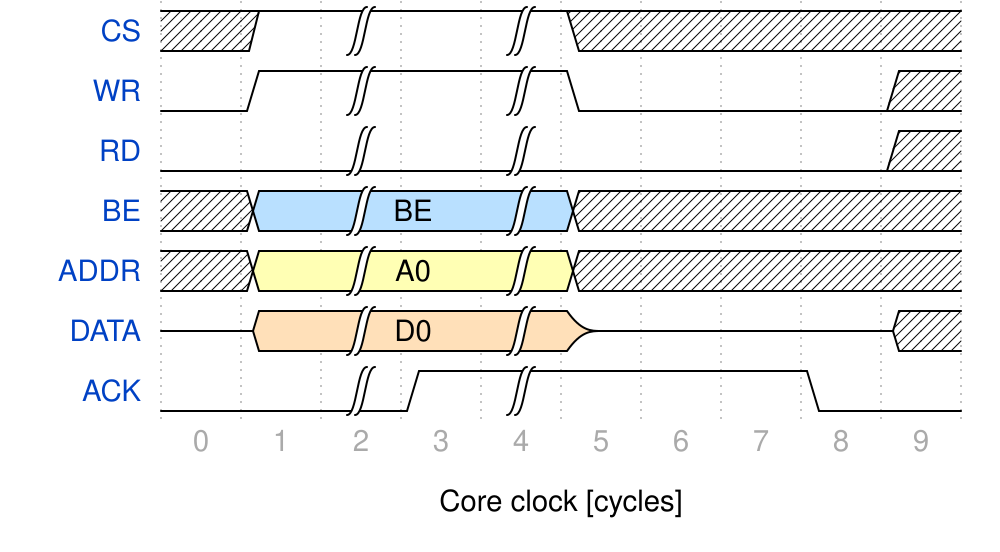

Here is a digital timing diagram. Give the WaveJSON source that produces it.

{ "signal" : [
  { "name": "CS",          "wave": "x1|.|x...x" },
  { "name": "WR",          "wave": "01|.|0...x" },
  { "name": "RD",          "wave": "0.|.|....x" },
  { "name": "BE",          "wave": "x5|.|x...x",    "data": ["BE"] },
  { "name": "ADDR",        "wave": "x3|.|x...x",    "data": ["A0"] },
  { "name": "DATA",        "wave": "z4|.|z...x",    "data": ["D0"] },
  { "name": "ACK",         "wave": "0.|1|...0." }
],
  foot : {
    text:'Core clock [cycles]',
    tock:0
  }
}